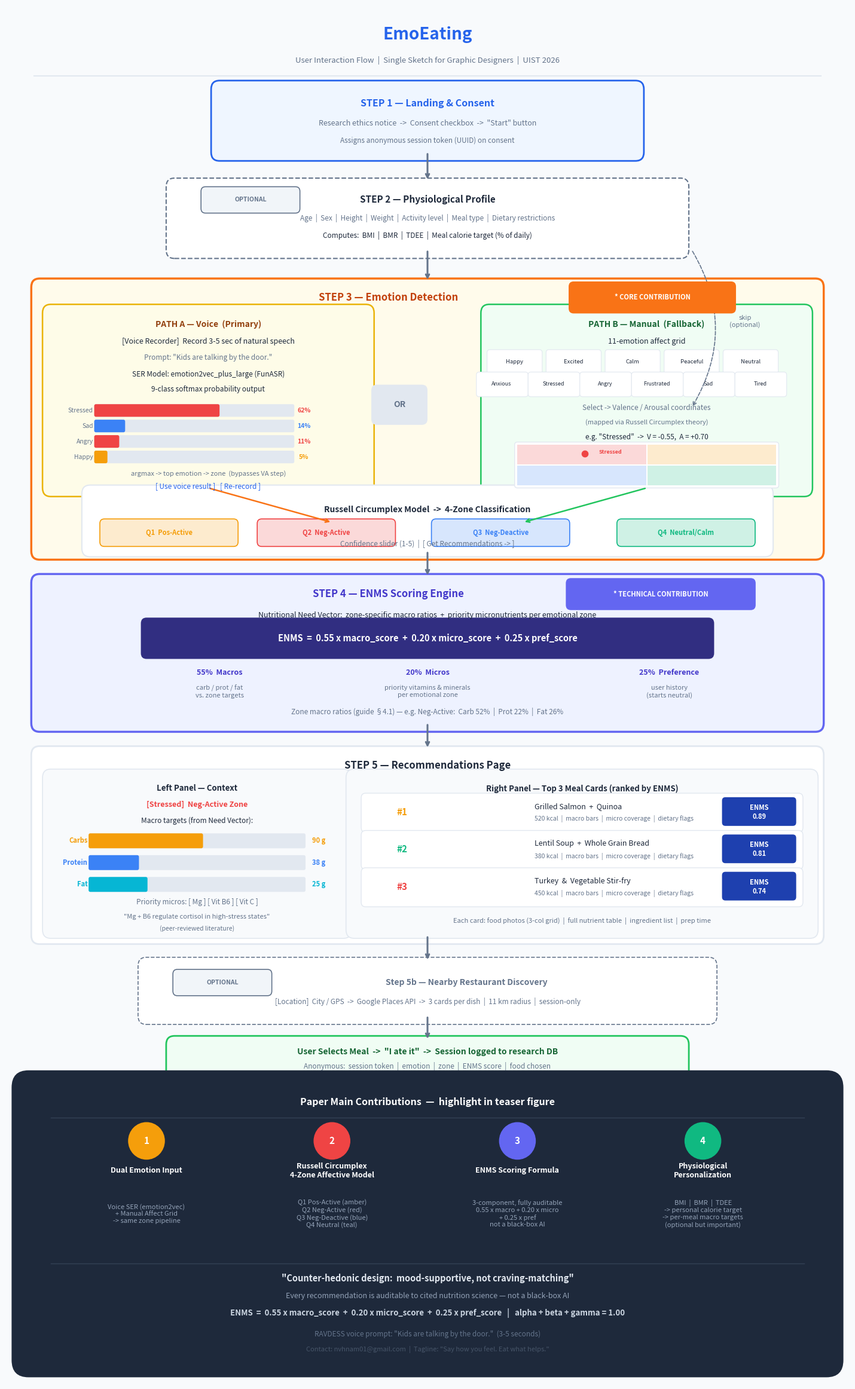

Here is the Python script that generated this plot: (Note: this script raises an exception after producing the figure.)
"""
EmoEating — User Flow Sketch Diagram Generator
Outputs: paper/figures/emoeating_userflow_sketch.png
Purpose: Single-page workflow sketch for graphic designers (UIST 2026 teaser)
"""

import matplotlib.pyplot as plt
from matplotlib.patches import FancyBboxPatch
import os

# ── Color palette ──────────────────────────────────────────────────────────
C = {
    'Q1':     '#F59E0B',   # Positive-Active (amber)
    'Q2':     '#EF4444',   # Negative-Active (red)
    'Q3':     '#3B82F6',   # Negative-Deactive (blue)
    'Q4':     '#10B981',   # Neutral/Calm (teal)
    'primary':'#2563EB',
    'enms':   '#1E40AF',   # deep blue for ENMS badge
    'text':   '#1E293B',
    'muted':  '#64748B',
    'border': '#E2E8F0',
    'bg':     '#F8FAFC',
    'white':  '#FFFFFF',
    'carb':   '#F59E0B',
    'prot':   '#3B82F6',
    'fat':    '#06B6D4',
}


def setup_figure():
    fig = plt.figure(figsize=(15, 24))
    ax = fig.add_axes([0.03, 0.02, 0.94, 0.96])
    ax.set_xlim(0, 15)
    ax.set_ylim(0, 24)
    ax.axis('off')
    fig.patch.set_facecolor(C['bg'])
    ax.set_facecolor(C['bg'])
    return fig, ax


def rbox(ax, x, y, w, h, fc=None, ec=None, lw=1.5, ls='-', pad=0.15, zorder=2):
    fc = fc or C['white']
    ec = ec or C['border']
    p = FancyBboxPatch((x, y), w, h,
                       boxstyle=f"round,pad={pad}",
                       facecolor=fc, edgecolor=ec,
                       linewidth=lw, linestyle=ls, zorder=zorder)
    ax.add_patch(p)
    return p


def pill(ax, cx, cy, w, h, fc, ec, text, tsz=8, tc='white', zorder=4):
    p = FancyBboxPatch((cx - w/2, cy - h/2), w, h,
                       boxstyle="round,pad=0.08",
                       facecolor=fc, edgecolor=ec,
                       linewidth=1.2, zorder=zorder)
    ax.add_patch(p)
    ax.text(cx, cy, text, fontsize=tsz, color=tc,
            ha='center', va='center', fontweight='bold', zorder=zorder+1)


def arrow(ax, x1, y1, x2, y2, color=None, lw=2.2, style='->', rad=0.0):
    color = color or C['muted']
    ax.annotate('', xy=(x2, y2), xytext=(x1, y1),
                arrowprops=dict(
                    arrowstyle=style, color=color, lw=lw,
                    connectionstyle=f'arc3,rad={rad}'
                ), zorder=5)


def txt(ax, x, y, s, sz=10, c=None, ha='center', va='center', w='normal', i='normal', zorder=6):
    c = c or C['text']
    ax.text(x, y, s, fontsize=sz, color=c, ha=ha, va=va,
            fontweight=w, fontstyle=i, zorder=zorder)


def hbar(ax, x, y, total_w, fill_frac, color, h=0.18):
    ax.add_patch(FancyBboxPatch((x, y - h/2), total_w, h,
                                boxstyle="round,pad=0.03",
                                facecolor=C['border'], edgecolor='none', zorder=3))
    ax.add_patch(FancyBboxPatch((x, y - h/2), total_w * fill_frac, h,
                                boxstyle="round,pad=0.03",
                                facecolor=color, edgecolor='none', zorder=4))


def numbered_circle(ax, cx, cy, num_str, color, r=0.32):
    circle = plt.Circle((cx, cy), r, color=color, zorder=4)
    ax.add_patch(circle)
    txt(ax, cx, cy, num_str, sz=11, c='white', w='bold', zorder=5)


def draw(ax):

    # ─────────────────────────────────────────────────────────────────────
    # TITLE BLOCK
    # ─────────────────────────────────────────────────────────────────────
    txt(ax, 7.5, 23.5, 'EmoEating', sz=20, w='bold', c=C['primary'])
    txt(ax, 7.5, 23.05,
        'User Interaction Flow  |  Single Sketch for Graphic Designers  |  UIST 2026',
        sz=9.5, c=C['muted'])
    ax.plot([0.5, 14.5], [22.78, 22.78], color=C['border'], lw=1.5)

    # ─────────────────────────────────────────────────────────────────────
    # STEP 1 — LANDING / CONSENT
    # ─────────────────────────────────────────────────────────────────────
    rbox(ax, 3.8, 21.45, 7.4, 1.1, fc='#EFF6FF', ec=C['primary'], lw=2.0)
    txt(ax, 7.5, 22.3, 'STEP 1 — Landing & Consent', sz=11.5, w='bold', c=C['primary'])
    txt(ax, 7.5, 21.95,
        'Research ethics notice  ->  Consent checkbox  ->  "Start" button',
        sz=9, c=C['muted'])
    txt(ax, 7.5, 21.65,
        'Assigns anonymous session token (UUID) on consent',
        sz=8.5, c=C['muted'], i='italic')

    arrow(ax, 7.5, 21.45, 7.5, 20.95)

    # ─────────────────────────────────────────────────────────────────────
    # STEP 2 — PROFILE (Optional)
    # ─────────────────────────────────────────────────────────────────────
    rbox(ax, 3.0, 19.75, 9.0, 1.1, fc=C['white'], ec=C['muted'], lw=1.5, ls='--')
    pill(ax, 4.35, 20.62, 1.6, 0.3, fc='#F1F5F9', ec=C['muted'],
         text='OPTIONAL', tsz=7.5, tc=C['muted'])
    txt(ax, 7.5, 20.62, 'STEP 2 — Physiological Profile', sz=11, w='bold', c=C['text'])
    txt(ax, 7.5, 20.3,
        'Age  |  Sex  |  Height  |  Weight  |  Activity level  |  Meal type  |  Dietary restrictions',
        sz=8.5, c=C['muted'])
    txt(ax, 7.5, 20.0,
        'Computes:  BMI  |  BMR  |  TDEE  |  Meal calorie target (% of daily)',
        sz=8.5, c=C['text'], i='italic')

    # Skip path
    ax.annotate('', xy=(12.2, 17.0), xytext=(12.2, 19.75),
                arrowprops=dict(arrowstyle='->', color=C['muted'], lw=1.2,
                                linestyle='dashed',
                                connectionstyle='arc3,rad=-0.3'), zorder=3)
    txt(ax, 13.15, 18.5, 'skip\n(optional)', sz=8, c=C['muted'], i='italic')

    arrow(ax, 7.5, 19.75, 7.5, 19.2)

    # ─────────────────────────────────────────────────────────────────────
    # STEP 3 — EMOTION DETECTION (Core contribution — largest block)
    # ─────────────────────────────────────────────────────────────────────
    rbox(ax, 0.6, 14.5, 13.8, 4.6, fc='#FFFBEB', ec='#F97316', lw=2.5)
    txt(ax, 6.8, 18.92, 'STEP 3 — Emotion Detection', sz=12, w='bold', c='#C2410C')
    pill(ax, 11.5, 18.92, 2.8, 0.38, fc='#F97316', ec='#F97316',
         text='* CORE CONTRIBUTION', tsz=8, tc='white')

    # ── PATH A: Voice ──────────────────────────────────────────────────
    rbox(ax, 0.8, 15.6, 5.6, 3.05, fc='#FEFCE8', ec='#EAB308', lw=1.8)
    txt(ax, 3.6, 18.45, 'PATH A — Voice  (Primary)', sz=10, w='bold', c='#92400E')
    txt(ax, 3.6, 18.15, '[Voice Recorder]  Record 3-5 sec of natural speech', sz=9, c=C['text'])
    txt(ax, 3.6, 17.87,
        'Prompt: "Kids are talking by the door."',
        sz=8.5, c=C['muted'], i='italic')
    txt(ax, 3.6, 17.58,
        'SER Model: emotion2vec_plus_large (FunASR)',
        sz=8.5, c=C['text'])
    txt(ax, 3.6, 17.32,
        '9-class softmax probability output',
        sz=8.5, c=C['text'])

    # Mini probability bars
    emotions_ex = [
        ('Stressed', 0.62, C['Q2']),
        ('Sad',      0.14, C['Q3']),
        ('Angry',    0.11, C['Q2']),
        ('Happy',    0.05, C['Q1']),
    ]
    for i, (emo, val, col) in enumerate(emotions_ex):
        ey = 16.95 - i * 0.27
        txt(ax, 1.55, ey, emo, sz=7.5, c=C['muted'], ha='right')
        hbar(ax, 1.6, ey, 3.5, val, col, h=0.16)
        txt(ax, 5.3, ey, f'{int(val*100)}%', sz=7.5, c=col, w='bold')

    txt(ax, 3.6, 15.85,
        'argmax -> top emotion -> zone  (bypasses VA step)',
        sz=8, c=C['muted'], i='italic')
    txt(ax, 3.6, 15.63, '[ Use voice result ]   [ Re-record ]', sz=8.5, c=C['primary'])

    # ── OR divider ──
    rbox(ax, 6.6, 16.8, 0.8, 0.5, fc=C['border'], ec=C['border'], lw=0, pad=0.1)
    txt(ax, 7.0, 17.05, 'OR', sz=10, w='bold', c=C['muted'])

    # ── PATH B: Manual ──────────────────────────────────────────────────
    rbox(ax, 8.6, 15.6, 5.6, 3.05, fc='#F0FDF4', ec='#22C55E', lw=1.8)
    txt(ax, 11.4, 18.45, 'PATH B — Manual  (Fallback)', sz=10, w='bold', c='#166534')
    txt(ax, 11.4, 18.15, '11-emotion affect grid', sz=9, c=C['text'])

    # Emotion grid — text only, two rows
    emotions_row1 = ['Happy', 'Excited', 'Calm', 'Peaceful', 'Neutral']
    emotions_row2 = ['Anxious', 'Stressed', 'Angry', 'Frustrated', 'Sad', 'Tired']
    for j, emo in enumerate(emotions_row1):
        ex = 9.05 + j * 1.05
        rbox(ax, ex - 0.44, 17.63, 0.88, 0.33, fc=C['white'], ec=C['border'], lw=0.8, pad=0.05)
        txt(ax, ex, 17.80, emo, sz=6.8, c=C['text'])
    for j, emo in enumerate(emotions_row2):
        ex = 8.82 + j * 0.92
        rbox(ax, ex - 0.4, 17.24, 0.82, 0.33, fc=C['white'], ec=C['border'], lw=0.8, pad=0.05)
        txt(ax, ex, 17.41, emo, sz=6.5, c=C['text'])

    txt(ax, 11.4, 17.0,
        'Select -> Valence / Arousal coordinates',
        sz=8.5, c=C['muted'])
    txt(ax, 11.4, 16.74,
        '(mapped via Russell Circumplex theory)',
        sz=8, c=C['muted'])
    txt(ax, 11.4, 16.48,
        'e.g. "Stressed"  ->  V = -0.55,  A = +0.70',
        sz=8.5, c=C['text'], i='italic')

    # Mini V-A plane
    ax.add_patch(FancyBboxPatch((9.1, 15.65), 4.6, 0.7,
                                boxstyle='round,pad=0.05', facecolor=C['white'],
                                edgecolor=C['border'], lw=1.0, zorder=3))
    for (fx, fy, fw, fh, fc2) in [
        (9.1,  16.0,  2.3, 0.35, C['Q2'] + '33'),
        (11.4, 16.0,  2.3, 0.35, C['Q1'] + '33'),
        (9.1,  15.65, 2.3, 0.35, C['Q3'] + '33'),
        (11.4, 15.65, 2.3, 0.35, C['Q4'] + '33'),
    ]:
        ax.add_patch(FancyBboxPatch((fx, fy), fw, fh,
                                   boxstyle='square,pad=0', facecolor=fc2,
                                   edgecolor='none', zorder=3))
    ax.plot([11.4, 11.4], [15.65, 16.35], color='white', lw=1.5, zorder=4)
    ax.plot([9.1, 13.7], [16.0, 16.0],   color='white', lw=1.5, zorder=4)
    ax.scatter([10.3], [16.2], color=C['Q2'], s=55, zorder=5)
    txt(ax, 10.55, 16.22, 'Stressed', sz=6.5, c=C['Q2'], w='bold', ha='left')

    # Converge arrows
    arrow(ax, 3.6, 15.6, 5.8, 15.0, color='#F97316', lw=1.8)
    arrow(ax, 11.4, 15.6, 9.2, 15.0, color='#22C55E', lw=1.8)

    # ── Zone classification row ──────────────────────────────────────────
    rbox(ax, 1.5, 14.55, 12.0, 0.95, fc=C['white'], ec=C['border'], lw=1.5)
    txt(ax, 7.5, 15.22,
        'Russell Circumplex Model  ->  4-Zone Classification',
        sz=10, w='bold', c=C['text'])
    zone_pills = [
        ('Q1  Pos-Active',    C['Q1'],  2.9),
        ('Q2  Neg-Active',    C['Q2'],  5.7),
        ('Q3  Neg-Deactive',  C['Q3'],  8.8),
        ('Q4  Neutral/Calm',  C['Q4'], 12.1),
    ]
    for label, col, cx in zone_pills:
        pill(ax, cx, 14.82, 2.3, 0.32, fc=col + '33', ec=col,
             text=label, tsz=8, tc=col)
    txt(ax, 7.5, 14.62,
        'Confidence slider (1-5)  |  [ Get Recommendations -> ]',
        sz=8.5, c=C['muted'])

    arrow(ax, 7.5, 14.5, 7.5, 14.05)

    # ─────────────────────────────────────────────────────────────────────
    # STEP 4 — ENMS ENGINE
    # ─────────────────────────────────────────────────────────────────────
    rbox(ax, 0.6, 11.5, 13.8, 2.45, fc='#EEF2FF', ec='#6366F1', lw=2.5)
    txt(ax, 6.8, 13.75, 'STEP 4 — ENMS Scoring Engine', sz=12, w='bold', c='#4338CA')
    pill(ax, 11.65, 13.75, 3.2, 0.38, fc='#6366F1', ec='#6366F1',
         text='* TECHNICAL CONTRIBUTION', tsz=8, tc='white')

    txt(ax, 7.5, 13.38,
        'Nutritional Need Vector:  zone-specific macro ratios  +  priority micronutrients per emotional zone',
        sz=9, c=C['text'])

    # Formula box
    ax.add_patch(FancyBboxPatch((2.5, 12.72), 10.0, 0.52,
                                boxstyle="round,pad=0.1", facecolor='#312E81',
                                edgecolor='none', zorder=3))
    txt(ax, 7.5, 12.98,
        'ENMS  =  0.55 x macro_score  +  0.20 x micro_score  +  0.25 x pref_score',
        sz=10.5, c='white', w='bold')

    for cx, label, sub in [
        (3.8,  '55%  Macros',
         'carb / prot / fat\nvs. zone targets'),
        (7.5,  '20%  Micros',
         'priority vitamins & minerals\nper emotional zone'),
        (11.8, '25%  Preference',
         'user history\n(starts neutral)'),
    ]:
        txt(ax, cx, 12.38, label, sz=9, c='#4338CA', w='bold')
        txt(ax, cx, 12.05, sub, sz=8, c=C['muted'])

    txt(ax, 7.5, 11.7,
        'Zone macro ratios (guide §4.1) — e.g. Neg-Active:  Carb 52%  |  Prot 22%  |  Fat 26%',
        sz=8.5, c=C['muted'], i='italic')

    arrow(ax, 7.5, 11.5, 7.5, 11.05)

    # ─────────────────────────────────────────────────────────────────────
    # STEP 5 — RECOMMENDATIONS PAGE
    # ─────────────────────────────────────────────────────────────────────
    rbox(ax, 0.6, 7.8, 13.8, 3.15, fc=C['white'], ec=C['border'], lw=2.0)
    txt(ax, 7.5, 10.76, 'STEP 5 — Recommendations Page', sz=12, w='bold', c=C['text'])

    # LEFT panel
    rbox(ax, 0.8, 7.9, 5.2, 2.65, fc='#F8FAFC', ec=C['border'], lw=1.2)
    txt(ax, 3.4, 10.36, 'Left Panel — Context', sz=9.5, w='bold', c=C['text'])
    txt(ax, 3.4, 10.08, '[Stressed]  Neg-Active Zone', sz=9, c=C['Q2'], w='bold')
    txt(ax, 3.4, 9.8, 'Macro targets (from Need Vector):', sz=8.5, c=C['text'])

    for i, (label, col, frac, val) in enumerate([
        ('Carbs',   C['carb'], 0.52, '90 g'),
        ('Protein', C['prot'], 0.22, '38 g'),
        ('Fat',     C['fat'],  0.26, '25 g'),
    ]):
        ey = 9.45 - i * 0.38
        txt(ax, 1.45, ey, label, sz=8, c=col, ha='right', w='bold')
        hbar(ax, 1.5, ey, 3.8, frac, col, h=0.2)
        txt(ax, 5.45, ey, val, sz=8, c=col, w='bold', ha='left')

    txt(ax, 3.4, 8.38, 'Priority micros: [ Mg ] [ Vit B6 ] [ Vit C ]', sz=8.5, c=C['muted'])
    txt(ax, 3.4, 8.12,
        '"Mg + B6 regulate cortisol in high-stress states"',
        sz=8, c=C['muted'], i='italic')
    txt(ax, 3.4, 7.92,
        '(peer-reviewed literature)',
        sz=7.5, c=C['muted'], i='italic')

    # RIGHT panel
    rbox(ax, 6.2, 7.9, 8.1, 2.65, fc='#F8FAFC', ec=C['border'], lw=1.2)
    txt(ax, 10.25, 10.36,
        'Right Panel — Top 3 Meal Cards (ranked by ENMS)',
        sz=9.5, w='bold', c=C['text'])

    card_data = [
        ('#1', 'Grilled Salmon  +  Quinoa',            '0.89', '520 kcal', C['Q1']),
        ('#2', 'Lentil Soup  +  Whole Grain Bread',    '0.81', '380 kcal', C['Q4']),
        ('#3', 'Turkey  &  Vegetable Stir-fry',        '0.74', '450 kcal', C['Q2']),
    ]
    for i, (rank, name, enms_val, kcal, col) in enumerate(card_data):
        cy = 9.95 - i * 0.65
        rbox(ax, 6.4, cy - 0.27, 7.7, 0.52, fc=C['white'], ec=C['border'], lw=1.0, pad=0.08)
        txt(ax, 7.05, cy, rank, sz=11, w='bold', c=col, ha='center')
        txt(ax, 9.4, cy + 0.1, name, sz=9, c=C['text'], ha='left', va='center')
        txt(ax, 9.4, cy - 0.12,
            f'{kcal}  |  macro bars  |  micro coverage  |  dietary flags',
            sz=7.5, c=C['muted'], ha='left', va='center')
        ax.add_patch(FancyBboxPatch((12.8, cy - 0.18), 1.2, 0.38,
                                   boxstyle='round,pad=0.06', facecolor=C['enms'],
                                   edgecolor='none', zorder=4))
        txt(ax, 13.4, cy, f'ENMS\n{enms_val}', sz=8, c='white', w='bold')

    txt(ax, 10.25, 8.05,
        'Each card: food photos (3-col grid)  |  full nutrient table  |  ingredient list  |  prep time',
        sz=8, c=C['muted'])

    arrow(ax, 7.5, 7.8, 7.5, 7.35)

    # ─────────────────────────────────────────────────────────────────────
    # OPTIONAL: RESTAURANT DISCOVERY
    # ─────────────────────────────────────────────────────────────────────
    rbox(ax, 2.5, 6.4, 10.0, 0.87, fc=C['white'], ec=C['muted'], lw=1.2, ls='--')
    pill(ax, 3.85, 6.98, 1.6, 0.3, fc='#F1F5F9', ec=C['muted'],
         text='OPTIONAL', tsz=7.5, tc=C['muted'])
    txt(ax, 8.2, 6.98, 'Step 5b — Nearby Restaurant Discovery', sz=10, w='bold', c=C['muted'])
    txt(ax, 7.5, 6.65,
        '[Location]  City / GPS  ->  Google Places API  ->  3 cards per dish  |  11 km radius  |  session-only',
        sz=8.5, c=C['muted'])

    arrow(ax, 7.5, 6.4, 7.5, 5.97)

    # ─────────────────────────────────────────────────────────────────────
    # USER SELECTS MEAL
    # ─────────────────────────────────────────────────────────────────────
    rbox(ax, 3.0, 5.35, 9.0, 0.55, fc='#F0FDF4', ec='#22C55E', lw=2.0)
    txt(ax, 7.5, 5.77,
        'User Selects Meal  ->  "I ate it"  ->  Session logged to research DB',
        sz=10, w='bold', c='#166534')
    txt(ax, 7.5, 5.52,
        'Anonymous:  session token  |  emotion  |  zone  |  ENMS score  |  food chosen',
        sz=8.5, c=C['muted'])

    # ─────────────────────────────────────────────────────────────────────
    # PAPER MAIN CONTRIBUTIONS (bottom dark panel)
    # ─────────────────────────────────────────────────────────────────────
    rbox(ax, 0.4, 0.4, 14.2, 4.75, fc='#1E293B', ec='#1E293B', lw=0, pad=0.3, zorder=2)
    txt(ax, 7.5, 4.9,
        'Paper Main Contributions  —  highlight in teaser figure',
        sz=11.5, w='bold', c='white')
    ax.plot([0.8, 14.2], [4.62, 4.62], color='#334155', lw=1.0)

    contribs = [
        ('1', 'Dual Emotion Input',
         'Voice SER (emotion2vec)\n+ Manual Affect Grid\n-> same zone pipeline',
         C['Q1'], 2.5),
        ('2', 'Russell Circumplex\n4-Zone Affective Model',
         'Q1 Pos-Active (amber)\nQ2 Neg-Active (red)\nQ3 Neg-Deactive (blue)\nQ4 Neutral (teal)',
         C['Q2'], 5.8),
        ('3', 'ENMS Scoring Formula',
         '3-component, fully auditable\n0.55 x macro + 0.20 x micro\n+ 0.25 x pref\nnot a black-box AI',
         '#6366F1', 9.1),
        ('4', 'Physiological\nPersonalization',
         'BMI  |  BMR  |  TDEE\n-> personal calorie target\n-> per-meal macro targets\n(optional but important)',
         C['Q4'], 12.4),
    ]
    for num, title, detail, col, cx in contribs:
        numbered_circle(ax, cx, 4.22, num, col)
        txt(ax, cx, 3.7, title, sz=9, c='white', w='bold')
        txt(ax, cx, 2.95, detail, sz=8, c='#94A3B8')

    ax.plot([0.8, 14.2], [2.08, 2.08], color='#334155', lw=1.0)
    txt(ax, 7.5, 1.82,
        '"Counter-hedonic design:  mood-supportive, not craving-matching"',
        sz=10.5, c='#E2E8F0', i='italic', w='bold')
    txt(ax, 7.5, 1.52,
        'Every recommendation is auditable to cited nutrition science — not a black-box AI',
        sz=9, c='#94A3B8')
    txt(ax, 7.5, 1.22,
        'ENMS  =  0.55 x macro_score  +  0.20 x micro_score  +  0.25 x pref_score   |   alpha + beta + gamma = 1.00',
        sz=9.5, c='#CBD5E1', w='bold')
    txt(ax, 7.5, 0.85,
        'RAVDESS voice prompt: "Kids are talking by the door."  (3-5 seconds)',
        sz=8.5, c='#64748B')
    txt(ax, 7.5, 0.58,
        'Contact: nvhnam01@gmail.com  |  Tagline: "Say how you feel. Eat what helps."',
        sz=8, c='#475569')


def main():
    fig, ax = setup_figure()
    draw(ax)

    out_dir = os.path.join(
        os.path.dirname(os.path.dirname(os.path.abspath(__file__))),
        'paper', 'figures'
    )
    os.makedirs(out_dir, exist_ok=True)
    out_path = os.path.join(out_dir, 'emoeating_userflow_sketch.png')

    plt.savefig(out_path, dpi=180, bbox_inches='tight',
                facecolor=C['bg'], edgecolor='none')
    plt.close()
    print(f"Saved: {out_path}")


if __name__ == '__main__':
    main()
